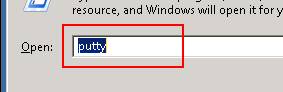
Task: Health Diag Process - Daily twice check the UCCE instance(all server's) per defined in config_sheet and add the items into QUEUE & process (with retry 2 if failure) each item.
Workflow: SwitchChkServerPuttyStat

Step 1: type "putty[k(enter)]" into the element in window '115.112.29.109 through Firepass' (iexplore.exe)

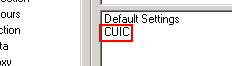
Step 2 [then]: click on the element in window '115.112.29.109 through Firepass' (iexplore.exe)

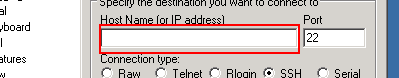
Step 3: click on the element in window '115.112.29.109 through Firepass' (iexplore.exe)

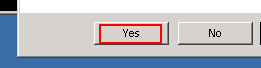
Step 4 [then]: click on the element in window '115.112.29.109 through Firepass' (iexplore.exe)

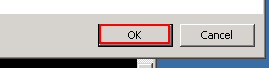
Step 5: click on the element in window '115.112.29.109 through Firepass' (iexplore.exe)

Step 6 [else]: type "putty[k(enter)]" into the element in window '115.112.29.109 through Firepass' (iexplore.exe) (same screen as step 1)

Step 7: click on the element in window '115.112.29.109 through Firepass' (iexplore.exe) (same screen as step 2) (repeated 4 times)
